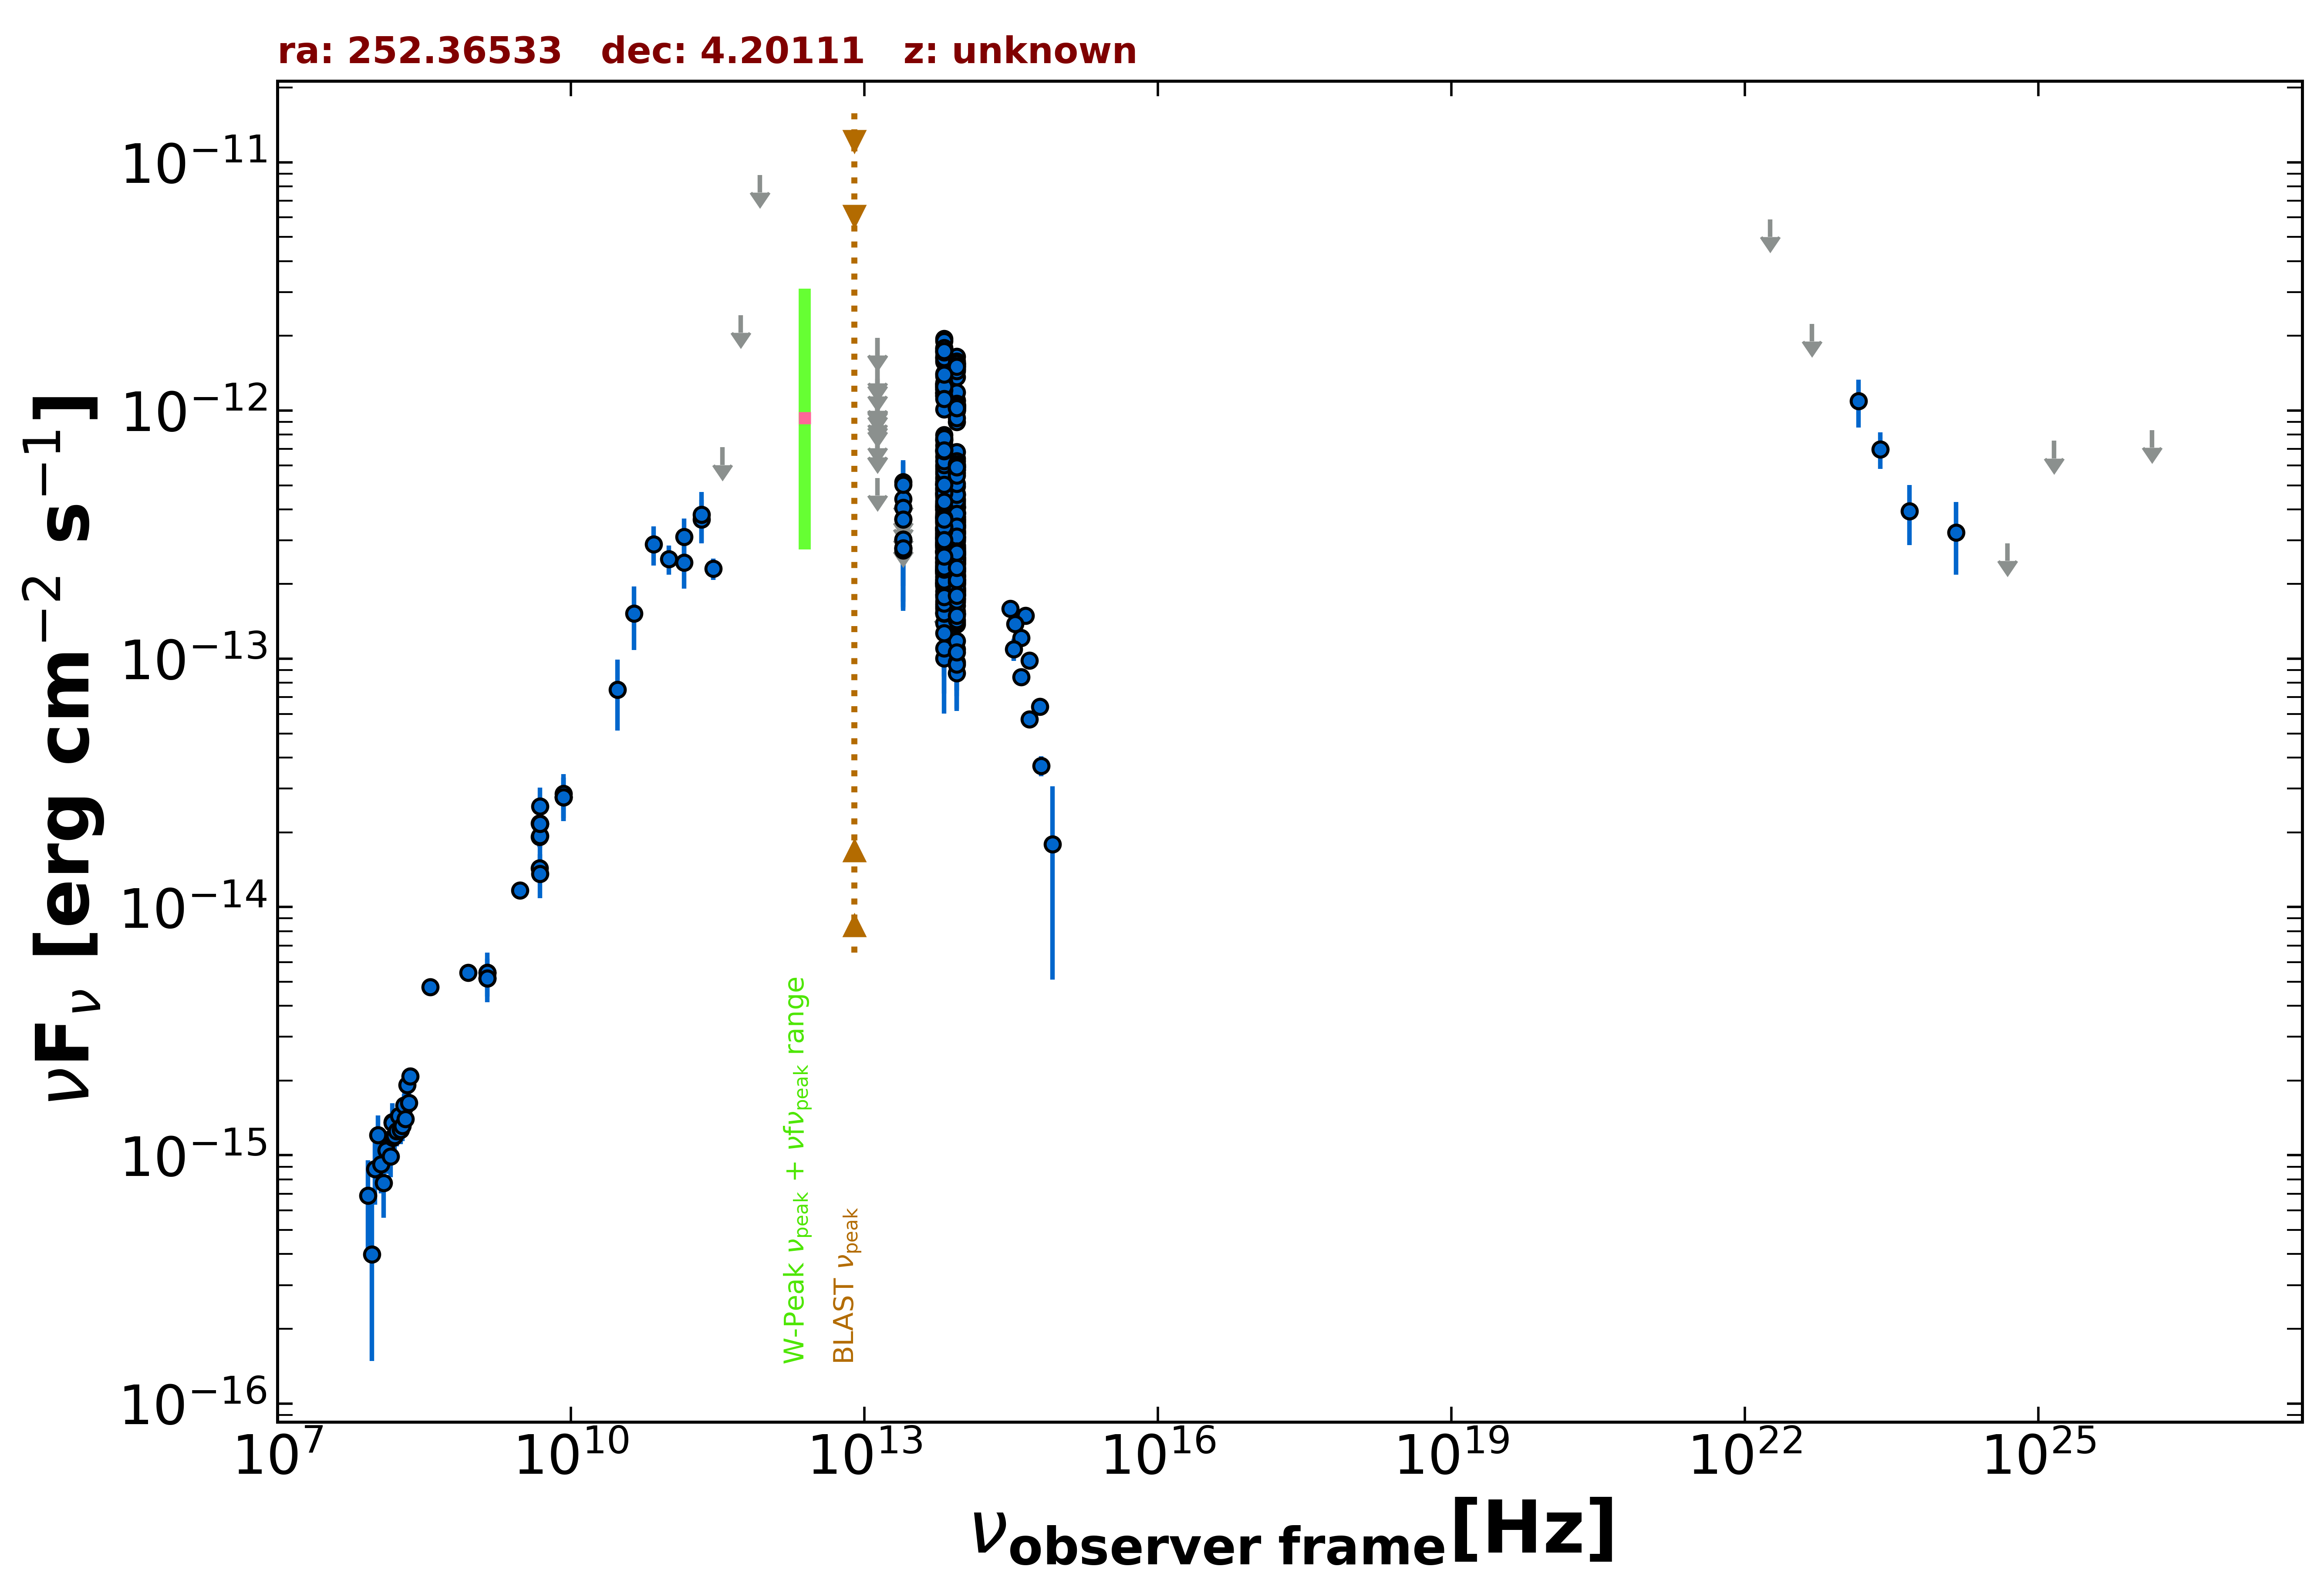

The file beside this chart, header and first rows:
freq., flux, err_flux, MJD_start, MJD_end, flag, catalog, reference
1.400e+09, 5.440e-15, 1.635e-16, 55000, 55000, , NVSS, Condon et al. 1998  AJ  115  1693
8.870e+08, 5.433e-15, 3.870e-16, 55000, 55000, , RACS, Hale et al. 2021  PASA  38  e058
3.000e+09, 1.168e-14, 3.500e-17, 55000, 55000, , VLASSQL, Gordon et al. 2021  ApJS  255  30
1.500e+08, 1.362e-15, 1.370e-16, 55000, 55000, , TGSS150, Intema et al. 2017  A&A  598  A781
8.400e+09, 2.768e-14, 0.000e+00, 55000, 55000, , CRATES, Healey et al. 2007  ApJS  171  61
4.800e+09, 1.915e-14, 1.680e-15, 55000, 55000, , GB6, Gregory et al. 1996  ApJS  103  427
4.800e+09, 2.170e-14, 3.025e-15, 55000, 55000, , GB87, Gregory et al. 1992  VizieR  VIII/14/j20…
4.850e+09, 2.168e-14, 0.000e+00, 55000, 55000, , NORTH20, White and Becker  1992  ApJS  79  331
1.400e+09, 5.166e-15, 0.000e+00, 55000, 55000, , NORTH20, White and Becker  1992  ApJS  79  331
3.650e+08, 4.756e-15, 0.000e+00, 55000, 55000, , NORTH20, White and Becker  1992  ApJS  79  331
4.800e+09, 1.435e-14, 9.100e-16, 55000, 55000, , PMN, Griffith et al. 1993-1996  VizieR  VIII/…
2.850e+11, 2.308e-13, 2.280e-14, 57031, 57031, , ALMA, Bonato et al. 2019  MNRAS  485  1188
1.430e+11, 2.441e-13, 5.230e-14, 55000, 55000, , PCCS2143, GHz The Planck Collaboration 2018  A&A  …
2.170e+11, 3.648e-13, 7.115e-14, 55000, 55000, , PCCS2217, GHz The Planck Collaboration 2018  A&A  …
3.000e+10, 7.523e-14, 2.385e-14, 55000, 55000, , PCNT, The Planck Collaboration 2018  A&A  619 …
4.400e+10, 1.522e-13, 4.370e-14, 55000, 55000, , PCNT, The Planck Collaboration 2018  A&A  619 …
7.000e+10, 2.895e-13, 5.175e-14, 55000, 55000, , PCNT, The Planck Collaboration 2018  A&A  619 …
1.000e+11, 2.521e-13, 3.360e-14, 55000, 55000, , PCNT, The Planck Collaboration 2018  A&A  619 …
1.430e+11, 3.103e-13, 5.720e-14, 55000, 55000, , PCNT, The Planck Collaboration 2018  A&A  619 …
2.170e+11, 3.806e-13, 8.870e-14, 55000, 55000, , PCNT, The Planck Collaboration 2018  A&A  619 …
3.530e+11, 7.105e-13, 0.000e+00, 55000, 55000, UL, PCNT, The Planck Collaboration 2018  A&A  619 …
5.450e+11, 2.418e-12, 0.000e+00, 55000, 55000, UL, PCNT, The Planck Collaboration 2018  A&A  619 …
8.570e+11, 8.876e-12, 0.000e+00, 55000, 55000, UL, PCNT, The Planck Collaboration 2018  A&A  619 …
8.817e+13, 4.941e-13, 2.800e-15, 55000, 55000, , UNWISE, Schlafly et al. 2019  ApJS  240  30
6.517e+13, 5.570e-13, 4.150e-15, 55000, 55000, , UNWISE, Schlafly et al. 2019  ApJS  240  30
8.817e+13, 2.510e-13, 8.550e-15, 55000, 55000, , WISE, Wright et al. 2010  AJ  140  1868
6.517e+13, 2.977e-13, 1.015e-14, 55000, 55000, , WISE, Wright et al. 2010  AJ  140  1868
2.498e+13, 3.025e-13, 3.325e-14, 55000, 55000, , WISE, Wright et al. 2010  AJ  140  1868
1.363e+13, 5.355e-13, 0.000e+00, 55000, 55000, UL, WISE, Wright et al. 2010  AJ  140  1868
8.817e+13, 4.101e-13, 2.535e-14, 57082, 57082, , NEOWISE, Mainzer et al. 2014  ApJ  792  30
6.517e+13, 4.540e-13, 4.355e-14, 57082, 57082, , NEOWISE, Mainzer et al. 2014  ApJ  792  30
8.817e+13, 3.523e-13, 4.130e-14, 57082, 57082, , NEOWISE, Mainzer et al. 2014  ApJ  792  30
6.517e+13, 3.980e-13, 3.965e-14, 57082, 57082, , NEOWISE, Mainzer et al. 2014  ApJ  792  30
8.817e+13, 3.916e-13, 2.635e-14, 57082, 57082, , NEOWISE, Mainzer et al. 2014  ApJ  792  30
6.517e+13, 5.057e-13, 4.245e-14, 57082, 57082, , NEOWISE, Mainzer et al. 2014  ApJ  792  30
8.817e+13, 3.887e-13, 5.535e-14, 57082, 57082, , NEOWISE, Mainzer et al. 2014  ApJ  792  30
6.517e+13, 5.057e-13, 4.710e-14, 57082, 57082, , NEOWISE, Mainzer et al. 2014  ApJ  792  30
8.817e+13, 4.622e-13, 3.110e-14, 57082, 57082, , NEOWISE, Mainzer et al. 2014  ApJ  792  30
6.517e+13, 5.146e-13, 4.125e-14, 57082, 57082, , NEOWISE, Mainzer et al. 2014  ApJ  792  30
8.817e+13, 4.200e-13, 3.060e-14, 57082, 57082, , NEOWISE, Mainzer et al. 2014  ApJ  792  30
6.517e+13, 4.198e-13, 5.270e-14, 57082, 57082, , NEOWISE, Mainzer et al. 2014  ApJ  792  30
8.817e+13, 3.449e-13, 3.275e-14, 57082, 57082, , NEOWISE, Mainzer et al. 2014  ApJ  792  30
6.517e+13, 4.820e-13, 4.490e-14, 57082, 57082, , NEOWISE, Mainzer et al. 2014  ApJ  792  30
8.817e+13, 4.286e-13, 3.005e-14, 57082, 57082, , NEOWISE, Mainzer et al. 2014  ApJ  792  30
6.517e+13, 5.305e-13, 3.815e-14, 57082, 57082, , NEOWISE, Mainzer et al. 2014  ApJ  792  30
8.817e+13, 3.242e-13, 2.935e-14, 57082, 57082, , NEOWISE, Mainzer et al. 2014  ApJ  792  30
6.517e+13, 4.715e-13, 3.695e-14, 57082, 57082, , NEOWISE, Mainzer et al. 2014  ApJ  792  30
8.817e+13, 4.410e-13, 2.970e-14, 57082, 57082, , NEOWISE, Mainzer et al. 2014  ApJ  792  30
6.517e+13, 4.878e-13, 4.095e-14, 57082, 57082, , NEOWISE, Mainzer et al. 2014  ApJ  792  30
8.817e+13, 3.678e-13, 2.575e-14, 57082, 57082, , NEOWISE, Mainzer et al. 2014  ApJ  792  30
6.517e+13, 5.043e-13, 4.045e-14, 57082, 57082, , NEOWISE, Mainzer et al. 2014  ApJ  792  30
8.817e+13, 3.848e-13, 2.870e-14, 57083, 57083, , NEOWISE, Mainzer et al. 2014  ApJ  792  30
6.517e+13, 3.600e-13, 3.820e-14, 57083, 57083, , NEOWISE, Mainzer et al. 2014  ApJ  792  30
8.817e+13, 4.571e-13, 3.325e-14, 57082, 57082, , NEOWISE, Mainzer et al. 2014  ApJ  792  30
6.517e+13, 5.146e-13, 3.795e-14, 57082, 57082, , NEOWISE, Mainzer et al. 2014  ApJ  792  30
8.817e+13, 3.873e-13, 2.750e-14, 57083, 57083, , NEOWISE, Mainzer et al. 2014  ApJ  792  30
6.517e+13, 5.946e-13, 4.385e-14, 57083, 57083, , NEOWISE, Mainzer et al. 2014  ApJ  792  30
8.817e+13, 3.224e-13, 2.795e-14, 57450, 57450, , NEOWISE, Mainzer et al. 2014  ApJ  792  30
6.517e+13, 4.612e-13, 4.210e-14, 57450, 57450, , NEOWISE, Mainzer et al. 2014  ApJ  792  30
8.817e+13, 3.423e-13, 2.810e-14, 57450, 57450, , NEOWISE, Mainzer et al. 2014  ApJ  792  30
... 525 more rows
